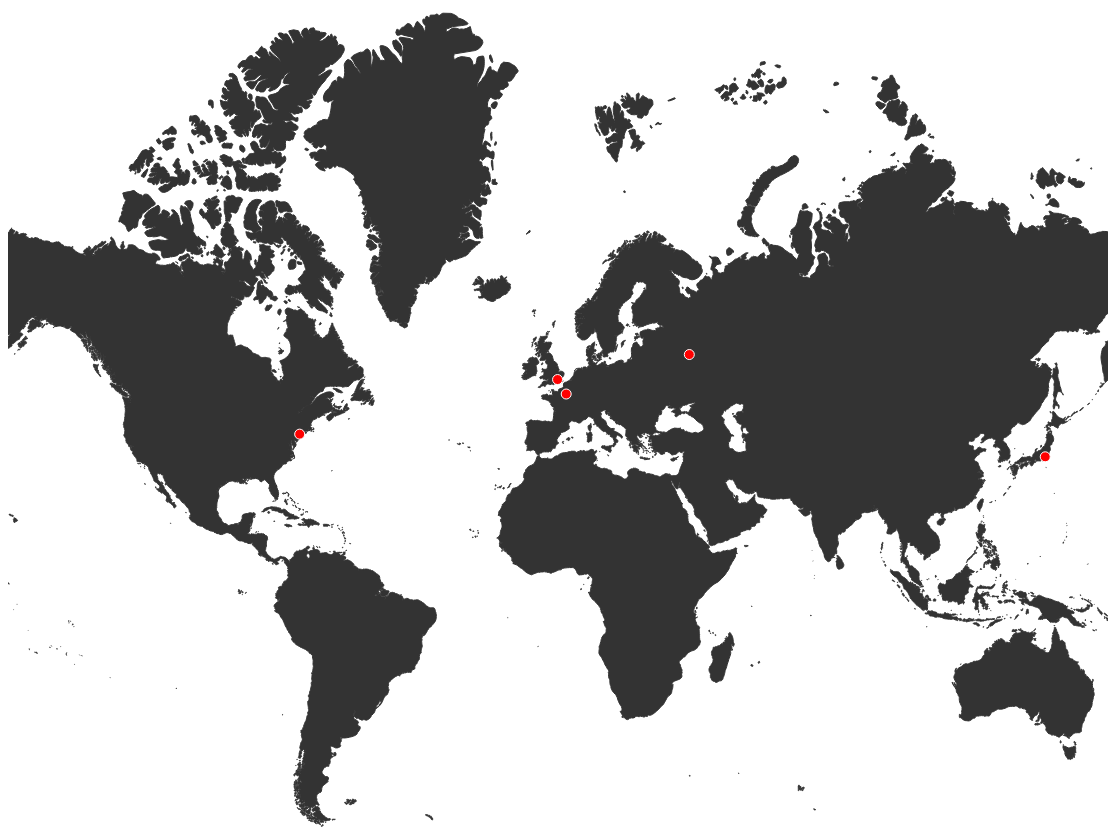
D3 v3 page, settled after 480 driven frames (8 s of simulated time); the page loaded 1 data file(s).



// Coordinated of cities to be plotted on the world map. Will be imported from a file in the future
var cities = {"cities":[{"name":"paris", "coordinates":[2.3488000,48.8534100]},
						{"name":"london","coordinates":[-0.12750,51.50722]},
						{"name":"moscow","coordinates":[37.6155600,55.7522200]},
						{"name":"new-york","coordinates":[-74.0059700,40.7142700]},
						{"name":"tokyo","coordinates":[139.5813000,35.6148800]}]};

var width = 1100,
    height = 900;

var svg = d3.select("#map").append("svg")
    .attr("width", width)
    .attr("height", height);

var projection = d3.geo.mercator()
    .scale(200)
    .translate([width/2,height/1.5]);

var path = d3.geo.path()
    .projection(projection);

d3.json("data/world_map/world.json", function(error, world) {

	// Plot the world map
	svg.selectAll("path")
		.data(world.features)
			.enter().append("path")
				.attr("class","land")
				.attr("d", path);

	// Plot the cities
	svg.selectAll("circle")
		.data(cities.cities)
			.enter().append("circle")
				.attr("class","city")
				.attr("cx", function(d) { return projection(d.coordinates)[0]; })
				.attr("cy", function(d) { return projection(d.coordinates)[1]; })
				.attr("r",5);


});



### data: data/world_map/world.json
{
 "type": "FeatureCollection",
 "features": [
  {
   "type": "Feature",
   "properties": {
    "scalerank": 0,
    "featurecla": "Land"
   },
   "geometry": {
    "type": "Polygon",
    "coordinates": "[... 1 items]"
   }
  },
  {
   "type": "Feature",
   "properties": {
    "scalerank": 0,
    "featurecla": "Land"
   },
   "geometry": {
    "type": "Polygon",
    "coordinates": "[... 1 items]"
   }
  },
  {
   "type": "Feature",
   "properties": {
    "scalerank": 0,
    "featurecla": "Land"
   },
   "geometry": {
    "type": "Polygon",
    "coordinates": "[... 1 items]"
   }
  },
  {
   "type": "Feature",
   "properties": {
    "scalerank": 0,
    "featurecla": "Land"
   },
   "geometry": {
    "type": "Polygon",
    "coordinates": "[... 1 items]"
   }
  },
  {
   "type": "Feature",
   "properties": {
    "scalerank": 0,
    "featurecla": "Land"
   },
   "geometry": {
    "type": "Polygon",
    "coordinates": "[... 1 items]"
   }
  },
  {
   "type": "Feature",
   "properties": {
    "scalerank": 0,
    "featurecla": "Land"
   },
   "geometry": {
    "type": "Polygon",
    "coordinates": "[... 1 items]"
   }
  },
  {
   "type": "Feature",
   "properties": {
    "scalerank": 0,
    "featurecla": "Land"
   },
   "geometry": {
    "type": "Polygon",
    "coordinates": "[... 1 items]"
   }
  },
  {
   "type": "Feature",
   "properties": {
    "scalerank": 0,
    "featurecla": "Land"
   },
   "geometry": {
    "type": "Polygon",
    "coordinates": "[... 1 items]"
   }
  },
  "... 1,304 more items"
 ]
}